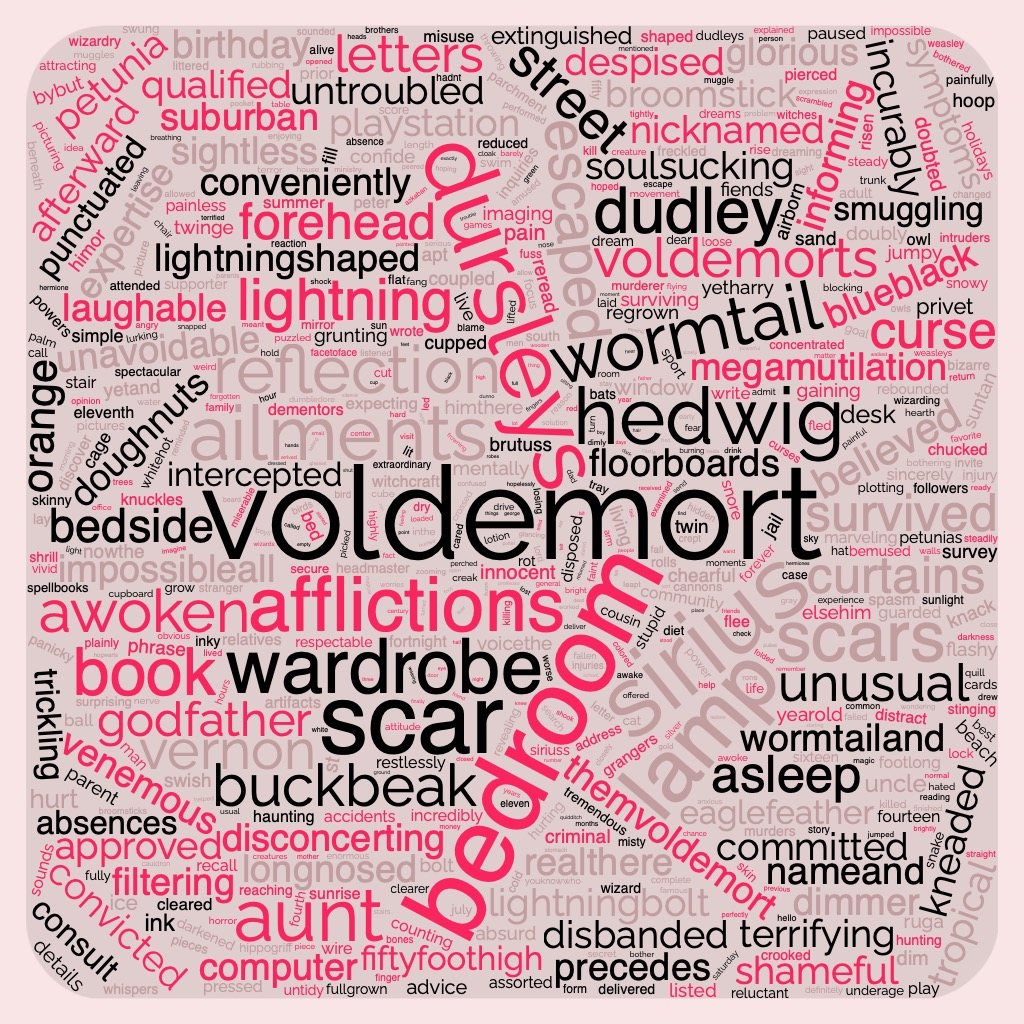

The file beside this chart, header and first rows:
4355, ron
5307, hermione
12583, dumbledore
8361, weasley
8361, professor
845, wand
3538, potter
14518, room
77915, sirius
1111, dark
1095, turned
3150, fred
9152, hogwarts
99971, voldemort
6301, table
821, large
273, people
2097, door
1917, knew
3150, george
2536, felt
547, feet
2778, moment
1111, three
4355, robes
2903, magical
1095, hands
2097, pulled
1144, cup
5574, ministry
52298, wormtail
8846, wizards
1451, hear
2222, find
4355, thing
1691, inside
8388, school
1144, walked
3538, hair
845, talking
2903, black
3432, night
1451, stood
845, sitting
4576, year
1451, sort
5663, office
3920, father
4328, ground
845, started
4194, quidditch
11761, man
4194, bit
12603, hard
13329, water
5807, house
4355, sat
5307, years
4328, eye
1769, slowly
4194, stared
... 598 more rows
